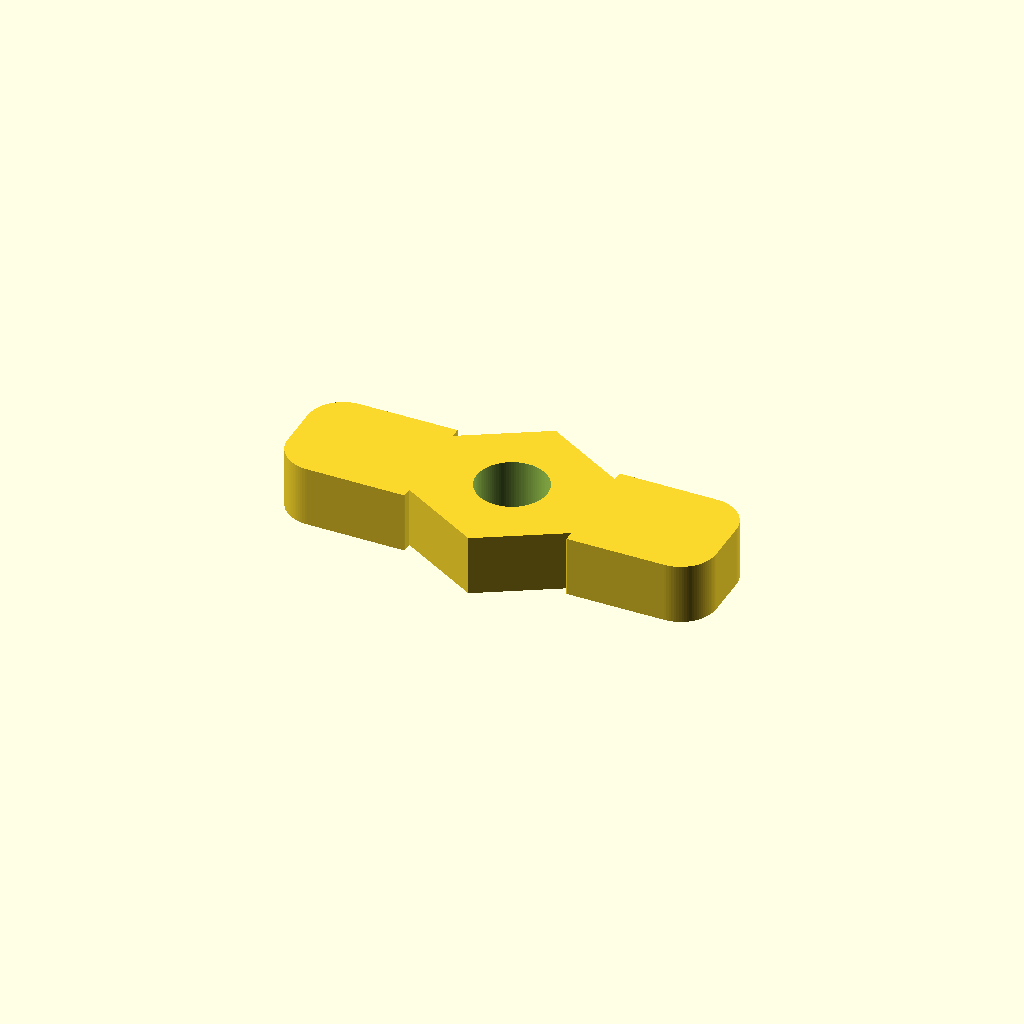
Cell 1: rendered with the file's own defaults.
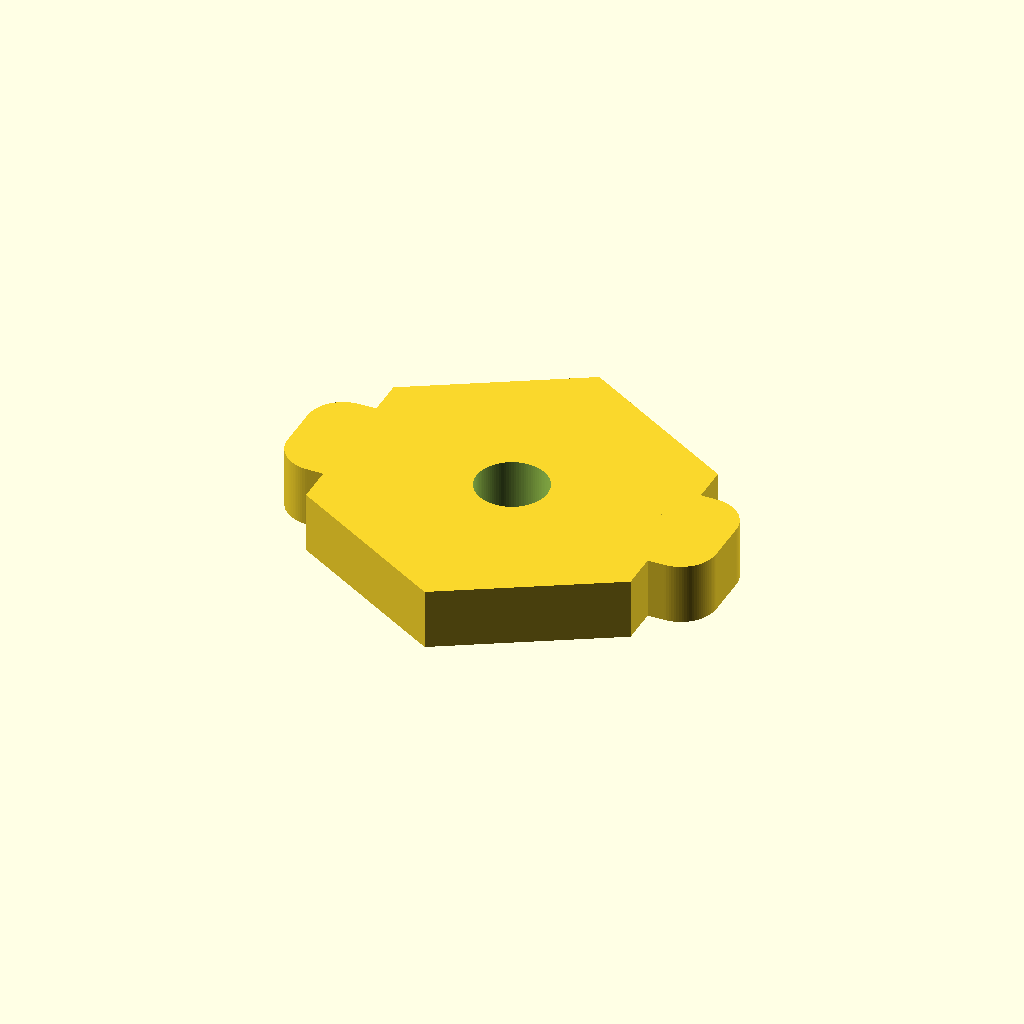
Cell 2: across_flats = 20 (everything else at default).
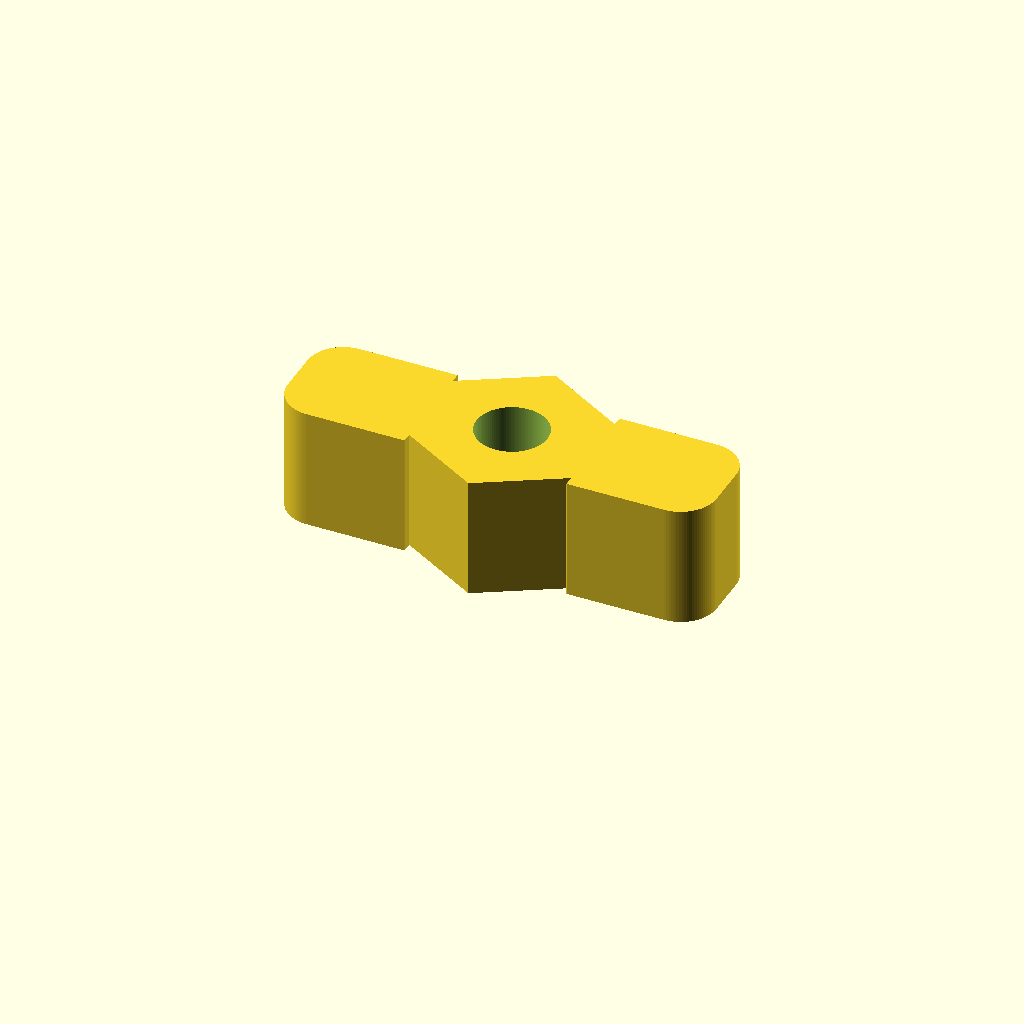
Cell 3: thickness = 7.5 (everything else at default).
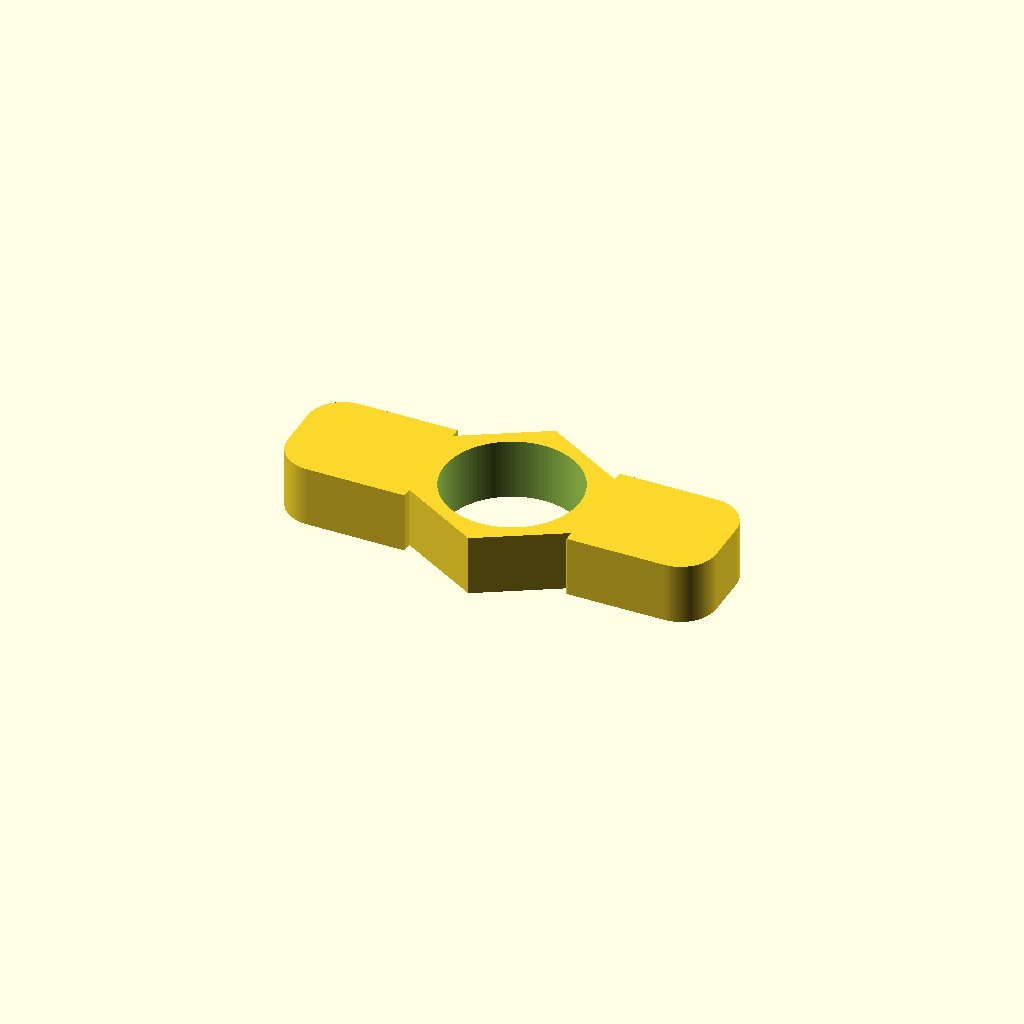
Cell 4: screw_d = 8 (everything else at default).
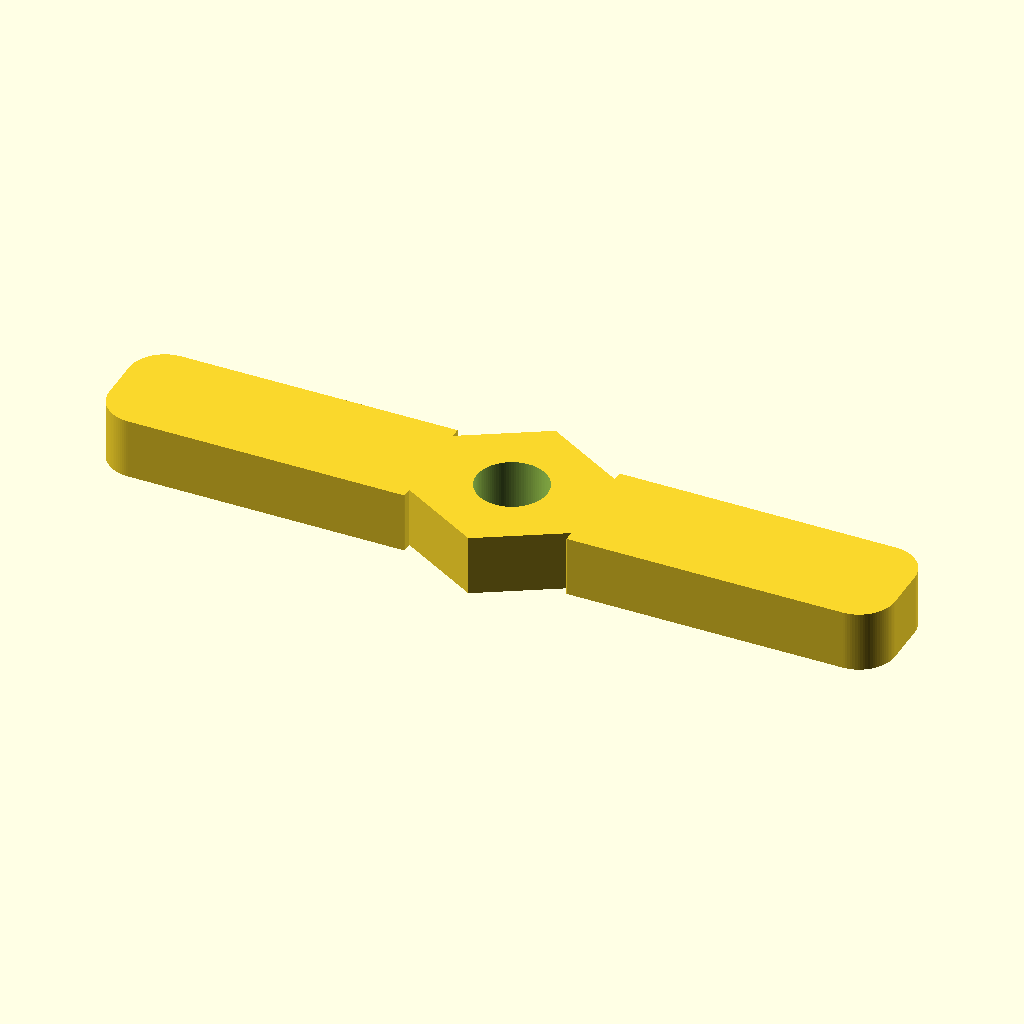
Cell 5: wing_span = 44 (everything else at default).
One fixed orthographic camera (rotation 55°, 0°, 25°; colour scheme Cornfield) for every cell.
The OpenSCAD source (additional_study/matched_effort/results/direct_vlm/scad/nut__M4_wingnut.scad):
$fn = 96;

// Wing nut for M4 (4.0mm) screw
// Specs: 10.0mm across flats, 3.75mm thick

across_flats = 10.0;
thickness    = 3.75;

screw_d      = 4.0;
clearance    = 0.35;          // typical clearance for M4
hole_d       = screw_d + clearance;

nut_flat_to_corner = across_flats / cos(30); // circumscribed diameter for hex
hex_r = nut_flat_to_corner / 2;

wing_span = 22.0;             // overall width including wings
wing_len  = (wing_span - across_flats) / 2;
wing_w    = 7.0;              // wing width (Y direction)
wing_tip_r = 2.2;

module hex_prism(af, h){
    r = (af / cos(30)) / 2;
    linear_extrude(height=h)
        polygon([ for(i=[0:5]) [ r*cos(60*i+30), r*sin(60*i+30) ] ]);
}

module wing2d(len, w, tip_r){
    // Rounded rectangle-ish wing extending in +X from origin
    hull(){
        translate([0, 0]) circle(r=0.01);
        translate([len, 0]) circle(r=tip_r);
        translate([len,  w/2 - tip_r]) circle(r=tip_r);
        translate([len, -w/2 + tip_r]) circle(r=tip_r);
        translate([0,  w/2]) circle(r=0.01);
        translate([0, -w/2]) circle(r=0.01);
    }
}

module wingnut(){
    difference(){
        union(){
            // Main hex body
            hex_prism(across_flats, thickness);

            // Wings (two sides)
            linear_extrude(height=thickness)
                union(){
                    translate([across_flats/2, 0]) wing2d(wing_len, wing_w, wing_tip_r);
                    mirror([1,0,0]) translate([across_flats/2, 0]) wing2d(wing_len, wing_w, wing_tip_r);
                }

            // Slight top/bottom chamfer via minkowski-like bevel approximation
            // (kept subtle to preserve thickness)
        }

        // Through hole for screw
        translate([0,0,-0.2])
            cylinder(d=hole_d, h=thickness+0.4);
    }
}

wingnut();
Parameter table extracted from the source (name, type, default, range or options):
across_flats: number, default 10
thickness: number, default 3.75
screw_d: number, default 4
clearance: number, default 0.35
wing_span: number, default 22
wing_w: number, default 7
wing_tip_r: number, default 2.2
